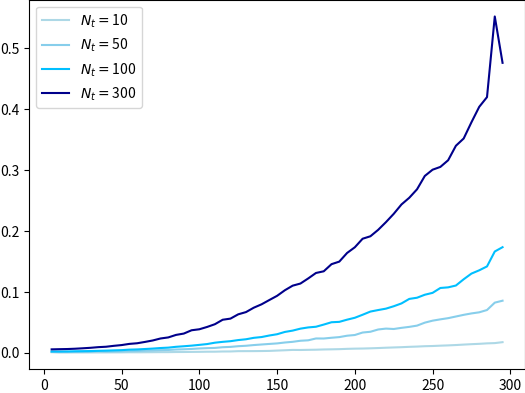

Generate this figure with matplotlib:
import numpy as np
from matplotlib import pyplot as plt
from numpy import linalg as LA
from matplotlib.animation import FuncAnimation, FFMpegWriter
from matplotlib.colors import LogNorm
from tqdm import tqdm

PATH = "../latex/pdf/"
# print(plt.rcParams.keys())
plt.rcParams['savefig.bbox'] = 'tight'
plt.rcParams['savefig.dpi'] = 200
plt.rcParams['savefig.pad_inches'] = 0
ω = 0.2
λ = 10

def ψ(x, t, ω=0.2, λ=10): #analiticna resitu
    α = np.sqrt(ω)
    ξ_λ = α * λ
    ξ = α * x

    expo = -0.5 * (ξ - ξ_λ*np.cos(ω*t))**2 - 1j * (0.5 * ω*t + ξ*ξ_λ*np.sin(ω*t) - 0.25*ξ_λ**2*np.sin(2*ω*t))
    return np.exp(expo) * np.sqrt(α/np.sqrt(np.pi))

def V(x, k = np.sqrt(ω)):
    return 0.5*x**2*k
Nt = 300
Nx = 300
# times = np.zeros((Nt, Nx), dtype=complex)
times = []
from time import time


times_t = [10, 50, 100, 300]
time_t = [[] for i in range(len(times_t))]

colormap1 = plt.cm.Blues
colors = ['lightblue', 'skyblue', 'deepskyblue', 'darkblue']
for k in tqdm(range(len(times_t))):
    t_siz = times_t[k]
    xxx = []
    for x_siz in range(5,Nx,5):
        start = time()
        x = np.linspace(-40,40,x_siz)
        dx = x[1] - x[0]
        t = np.linspace(0, 10, t_siz)
        dt = t[1] - t[0]
        ψ_0 = ψ(x,0) #initial state

        sol = np.zeros((len(t), len(x)), dtype=complex)

        sol[0] = ψ_0

        for i in range(1,len(sol)):
            b = 1j*dt/2/(dx**2)
            a = -b/2
            d = 1j*V(x)*0.5*dt + b + 1


            A = np.diag(d) + np.diag(a*np.ones(len(x)-1),1) + np.diag(a*np.ones(len(x)-1),-1)
            vec = np.dot(np.conjugate(A), sol[i-1])
            # print(sol[i-1])
            sol[i] = LA.solve(A, vec)
        end = time()
        time_t[k].append(end - start)
        xxx.append(x_siz)

    plt.plot(xxx, time_t[k],color=colors[k],label="$N_t = $"+str(t_siz))
plt.legend()
plt.show()
